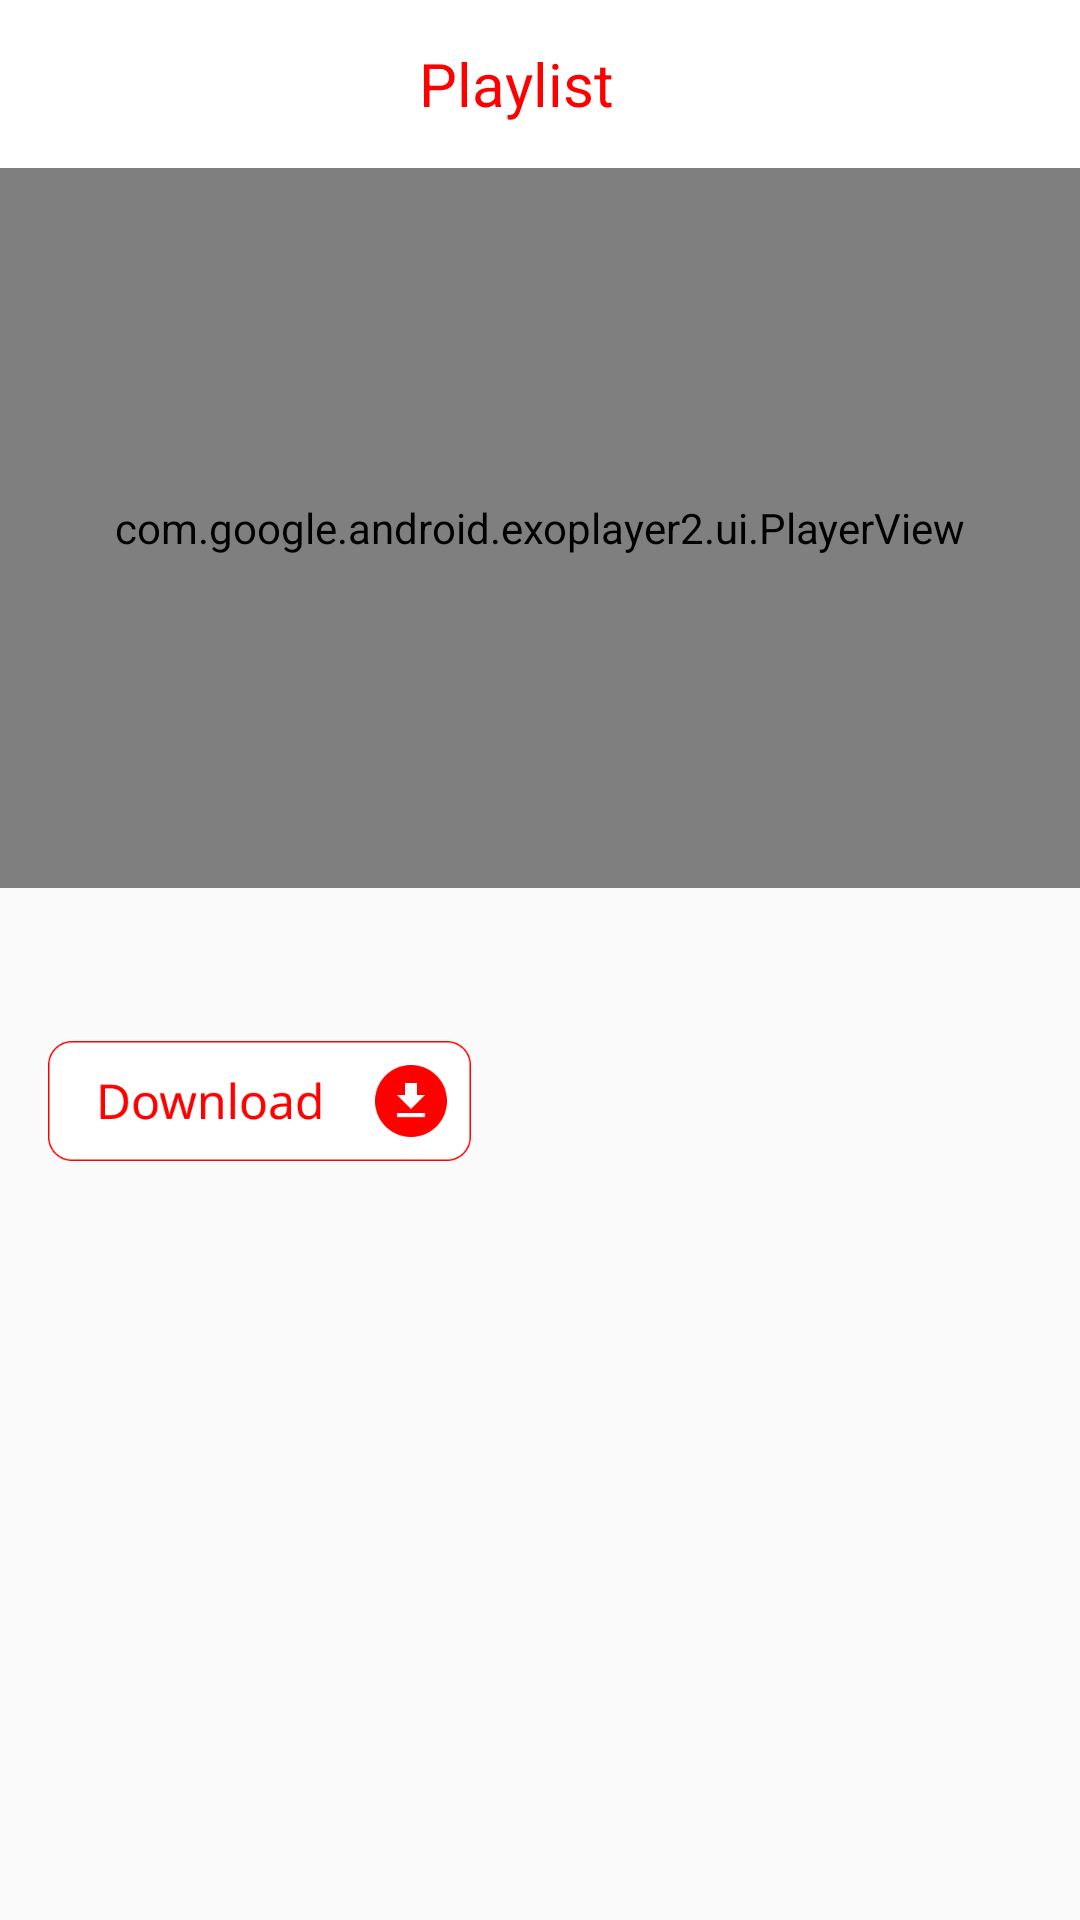

Reconstruct the res/layout file that produces this screen, plus the resources it refers to.
<!-- AndroidManifest.xml: application theme AppTheme -->
<!-- res/layout/activity_detail_video.xml -->
<?xml version="1.0" encoding="utf-8"?>
<androidx.constraintlayout.widget.ConstraintLayout xmlns:android="http://schemas.android.com/apk/res/android"
    xmlns:app="http://schemas.android.com/apk/res-auto"
    xmlns:tools="http://schemas.android.com/tools"
    android:layout_width="match_parent"
    android:layout_height="match_parent"
    tools:context=".ui.detail_video.DetailVideoActivity">

    <include layout="@layout/toolbar_redirected_layout"/>

    <com.google.android.exoplayer2.ui.PlayerView
        android:id="@+id/player_view"
        android:layout_width="match_parent"
        android:layout_height="240dp"
        app:layout_constraintTop_toTopOf="parent"
        app:layout_constraintStart_toStartOf="parent"
        app:layout_constraintEnd_toEndOf="parent"
        android:layout_marginTop="?attr/actionBarSize"/>


    <androidx.core.widget.NestedScrollView
        android:layout_width="match_parent"
        android:layout_height="0dp"
        app:layout_constraintBottom_toBottomOf="parent"
        app:layout_constraintEnd_toEndOf="parent"
        app:layout_constraintStart_toStartOf="parent"
        app:layout_constraintTop_toBottomOf="@+id/player_view">

        <androidx.constraintlayout.widget.ConstraintLayout
            android:id="@+id/nested_container"
            android:layout_width="match_parent"
            android:layout_height="match_parent">

            <TextView
                android:id="@+id/tv_title"
                android:layout_width="match_parent"
                android:layout_height="wrap_content"
                android:layout_marginStart="16dp"
                android:layout_marginTop="16dp"
                android:layout_marginEnd="16dp"
                app:layout_constraintEnd_toEndOf="@+id/nested_container"
                app:layout_constraintStart_toStartOf="@+id/nested_container"
                app:layout_constraintTop_toTopOf="@+id/nested_container" />

            <Button
                android:id="@+id/btn_download"
                android:layout_width="141dp"
                android:layout_height="40dp"
                android:layout_marginStart="16dp"
                android:layout_marginTop="16dp"
                android:background="@drawable/pic_button_download"
                app:layout_constraintStart_toStartOf="@+id/nested_container"
                app:layout_constraintTop_toBottomOf="@+id/tv_title" />

            <TextView
                android:id="@+id/tv_description"
                android:layout_width="match_parent"
                android:layout_height="0dp"
                android:textSize="16sp"
                android:layout_marginStart="16dp"
                android:layout_marginTop="16dp"
                android:layout_marginEnd="16dp"
                app:layout_constraintBottom_toBottomOf="parent"
                app:layout_constraintEnd_toEndOf="@+id/nested_container"
                app:layout_constraintStart_toStartOf="@+id/nested_container"
                app:layout_constraintTop_toBottomOf="@+id/btn_download" />


        </androidx.constraintlayout.widget.ConstraintLayout>

    </androidx.core.widget.NestedScrollView>

</androidx.constraintlayout.widget.ConstraintLayout>
<!-- res/layout/toolbar_redirected_layout.xml (included above) -->
<?xml version="1.0" encoding="utf-8"?>
<androidx.appcompat.widget.Toolbar xmlns:android="http://schemas.android.com/apk/res/android"
    android:layout_width="match_parent"
    android:layout_height="?attr/actionBarSize"
    xmlns:app="http://schemas.android.com/apk/res-auto"
    xmlns:tools="http://schemas.android.com/tools"
    android:background="?attr/colorPrimary"
    android:theme="@style/AppTheme"
    app:popupTheme="@style/ThemeOverlay.AppCompat.Light"
    android:id="@+id/toolBar_redirected"
    android:layoutDirection="rtl"
    >

    <TextView
        android:layout_width="match_parent"
        android:layout_height="match_parent"
        android:text="Playlist"
        android:textSize="20sp"
        android:textColor="@color/colorRed"

        android:gravity = "center"
        android:id="@+id/toolbar_title"/>

</androidx.appcompat.widget.Toolbar>
<!-- resources referenced by this layout -->
<resources>
  <color name="colorRed">#FF0000</color>
  <!-- drawable pic_button_download: png bitmap (drawable, 7090 bytes) -->
  <style name="AppTheme" parent="Theme.AppCompat.Light.NoActionBar">
          
          <item name="colorPrimary">@color/colorPrimary</item>
          <item name="colorPrimaryDark">@color/colorPrimaryDark</item>
          <item name="colorAccent">@color/colorAccent</item>
      </style>
  <color name="colorPrimary">#FFFFFF</color>
  <color name="colorPrimaryDark">#00574B</color>
  <color name="colorAccent">#D81B60</color>
</resources>
